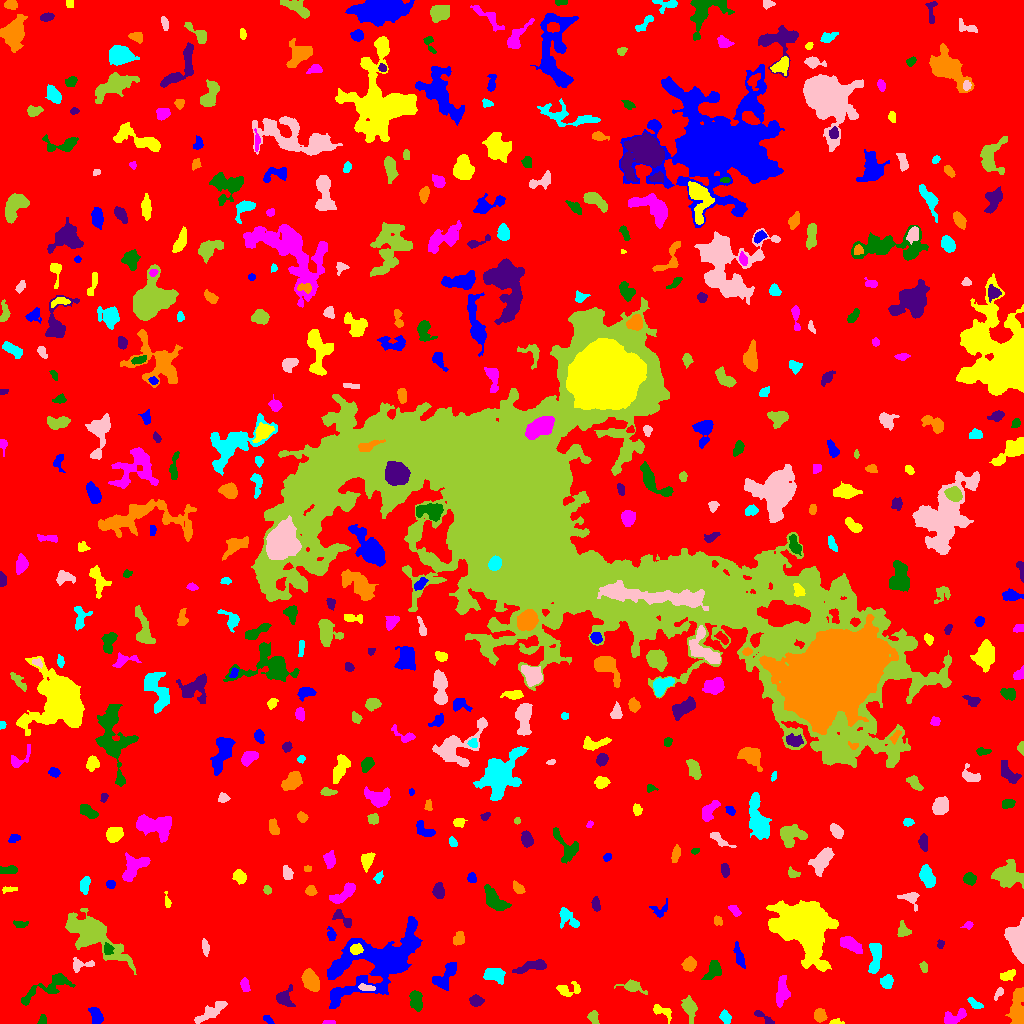

Values plotted in this chart, from the file beside it:
ID, X, Y, A, B, theta, total_flux, mu_max, mu_median, mu_mean, R_fwhm, R_e, R10, R90, x_start, x_end, y_start, y_end, area, greylevel
0, 494.6, 509.7, 302.8, 300.6, -1.026, 1527670, 12.0, 1.0, 1.895, 86.36, 231, 86.8, 380.6, 0, 1023, 0, 1023, 806298, 1.895
1, 267.6, 4.095, 2.921, 1.512, -0.5995, 158.0, 4.0, 2.0, 2.225, 3.949, 2.706, 0.9772, 4.146, 263, 274, 0, 8, 71, 6.225
2, 835.2, 1.317, 3.275, 1.272, 0.05151, 101.0, 5.0, 1.0, 1.603, 2.111, 2.185, 0.7979, 3.656, 829, 844, 0, 5, 63, 7.603
3, 328.5, 1.0, 3.017, 0.969, -0.004261, 115.0, 6.0, 2.0, 2.255, 2.459, 2.034, 0.7979, 3.29, 322, 335, 0, 3, 51, 7.255
4, 42.29, 3.67, 2.583, 1.655, 1.41, 91.0, 2.0, 1.0, 1.247, 4.334, 2.646, 1.128, 3.949, 37, 46, 0, 9, 73, 6.247
5, 762.5, 6.938, 6.469, 1.637, -0.6081, 260.0, 5.0, 2.0, 2.149, 3.568, 3.385, 1.262, 5.412, 754, 774, 0, 13, 121, 9.149
6, 819.8, 8.48, 3.18, 2.75, -1.389, 590.0, 7.0, 4.0, 3.907, 5.015, 3.827, 1.596, 5.944, 814, 827, 1, 15, 151, 7.907
7, 725.5, 6.167, 3.087, 2.152, -1.022, 287.0, 6.0, 2.0, 2.296, 4.029, 3.29, 1.128, 5.14, 719, 731, 0, 14, 125, 8.296
8, 211.1, 11.78, 9.209, 2.606, 0.5697, 873.0, 7.0, 3.0, 2.745, 5.015, 5.809, 2.257, 8.921, 194, 227, 0, 22, 318, 6.745
9, 593.4, 6.226, 3.358, 2.099, -1.347, 283.0, 6.0, 2.0, 2.378, 4.222, 3.29, 1.262, 5.015, 587, 599, 0, 13, 119, 7.378
10, 906.3, 8.693, 2.131, 1.562, 1.384, 140.0, 4.0, 3.0, 2.5, 3.656, 2.326, 0.9772, 3.523, 904, 910, 4, 13, 56, 7.5
11, 95.87, 7.401, 4.628, 2.659, -1.187, 720.0, 8.0, 4.0, 3.83, 5.642, 4.37, 1.693, 6.676, 88, 103, 0, 16, 188, 7.83
12, 661.7, 12.79, 5.292, 2.04, -0.3127, 294.0, 4.0, 2.0, 1.771, 5.412, 3.742, 1.493, 5.863, 653, 671, 0, 19, 166, 6.771
13, 953.4, 5.612, 6.51, 2.714, 0.403, 593.0, 7.0, 2.0, 2.601, 4.687, 4.297, 1.693, 6.933, 944, 966, 0, 15, 228, 7.601
14, 416, 23.58, 5.113, 2.846, -1.427, 763.0, 7.0, 3.0, 3.346, 5.971, 4.853, 1.871, 7.421, 409, 422, 12, 33, 228, 7.346
15, 476, 22.58, 2.881, 2.476, -0.1704, 283.0, 5.0, 2.0, 2.021, 4.222, 3.432, 1.382, 5.232, 469, 484, 17, 29, 140, 7.021
16, 1018, 14.83, 9.223, 3.523, 1.543, 2674, 17.0, 5.0, 6.077, 5.809, 6.077, 2.326, 9.982, 1005, 1023, 0, 36, 440, 10.08
17, 975, 19.59, 4.246, 1.887, -0.5867, 342.0, 6.0, 3.0, 3.0, 4.787, 3.478, 1.262, 5.352, 967, 983, 15, 26, 114, 7.0
18, 998.9, 30.48, 3.2, 1.446, 1.014, 119.0, 4.0, 1.0, 1.469, 3.385, 2.459, 0.7979, 4.029, 994, 1003, 23, 36, 81, 6.469
19, 689.2, 17.11, 3.756, 2.641, -1.017, 866.0, 11.0, 2.0, 3.318, 4.478, 3.868, 1.493, 6.457, 681, 697, 0, 28, 261, 8.318
20, 191, 42.34, 8.484, 4.439, 0.6295, 1988, 12.0, 4.0, 4.518, 6.933, 6.129, 2.394, 9.885, 175, 206, 29, 57, 440, 8.518
21, 379.7, 62.91, 24.96, 12, 0.4283, 24375, 40.0, 6.0, 8.328, 8.74, 14.08, 4.618, 25.71, 327, 422, 15, 107, 2927, 11.33
22, 567.2, 34.02, 6.686, 3.128, 0.04696, 634.0, 7.0, 3.0, 3.048, 4.583, 4.442, 1.693, 7.203, 556, 580, 27, 42, 208, 7.048
23, 244.6, 39.04, 3.066, 1.855, -1.452, 170.0, 4.0, 1.0, 1.504, 3.989, 2.932, 1.128, 4.82, 240, 250, 32, 46, 113, 6.504
24, 47.36, 35.59, 16.14, 3.663, 0.4782, 696.0, 4.0, 1.0, 1.45, 7.999, 5.863, 2.326, 9.674, 21, 75, 18, 50, 480, 6.45
25, 284.2, 25.15, 4.381, 3.873, -1.148, 1091, 12.0, 4.0, 4.723, 5.14, 4.334, 1.693, 7.247, 276, 295, 17, 39, 231, 9.723
26, 310.7, 43, 5.534, 3.368, -1.12, 1422, 10.0, 4.0, 4.514, 7.047, 5.67, 2.257, 8.63, 301, 319, 32, 55, 315, 9.514
27, 887.2, 41.9, 3.02, 2.644, 1.322, 517.0, 8.0, 3.0, 3.335, 4.72, 3.568, 1.382, 5.614, 880, 893, 35, 49, 155, 8.335
28, 365.2, 35.88, 4.183, 1.432, -0.1622, 178.0, 4.0, 1.0, 1.728, 4.029, 2.932, 1.128, 4.853, 358, 375, 33, 40, 103, 10.73
29, 632.5, 36.5, 5.531, 2.612, -0.2308, 449.0, 6.0, 2.0, 2.169, 4.652, 3.989, 1.493, 6.91, 614, 647, 29, 44, 207, 7.169
30, 730.2, 43.34, 2.614, 1.205, -1.524, 97.0, 3.0, 1.0, 1.406, 3.192, 2.257, 0.9772, 3.523, 727, 733, 38, 49, 69, 7.406
31, 447, 48.84, 8.84, 3.64, 0.9845, 526.0, 4.0, 1.0, 1.516, 6.91, 4.983, 2.034, 8.33, 432, 456, 33, 61, 347, 6.516
32, 1008, 47.94, 4.058, 2.149, 0.4421, 238.0, 4.0, 2.0, 1.725, 4.82, 3.613, 1.262, 5.809, 1000, 1015, 43, 54, 138, 7.725
33, 782, 31.62, 7.112, 2.901, 1.481, 1242, 9.0, 4.0, 4.099, 6.257, 5.499, 2.111, 8.5, 776, 790, 16, 48, 303, 8.099
34, 713.7, 53.78, 4.675, 3.173, 1.127, 1039, 12.0, 4.0, 4.403, 5.109, 4.549, 1.693, 7.203, 701, 721, 44, 63, 236, 8.403
35, 532.1, 57.35, 8.427, 2.28, 0.2402, 535.0, 4.0, 2.0, 1.953, 7.114, 4.983, 2.034, 7.858, 512, 546, 50, 64, 274, 6.953
36, 689.3, 59.11, 3.106, 2.845, 0.9525, 795.0, 11.0, 4.0, 4.649, 4.478, 3.785, 1.493, 6.103, 681, 696, 52, 67, 171, 9.649
37, 494.6, 49.14, 5.105, 3.164, -0.2799, 705.0, 6.0, 2.0, 2.67, 6.257, 4.82, 1.871, 7.59, 483, 505, 39, 55, 264, 8.67
38, 79.88, 58.65, 6.207, 2.967, 0.09239, 449.0, 7.0, 2.0, 2.657, 3.656, 3.909, 1.493, 6.358, 73, 94, 51, 66, 169, 7.657
39, 923.9, 56.12, 2.272, 1.755, -1.064, 130.0, 4.0, 2.0, 1.711, 3.613, 2.523, 0.9772, 4.029, 919, 927, 51, 62, 76, 6.711
40, 979.5, 67.38, 2.377, 1.84, -0.1909, 138.0, 4.0, 2.0, 1.725, 3.742, 2.646, 0.9772, 4.222, 973, 985, 64, 71, 80, 6.725
41, 739.3, 66.59, 7.335, 1.961, -1.289, 392.0, 5.0, 2.0, 2.202, 4.029, 4.26, 1.596, 6.58, 733, 745, 55, 82, 178, 7.202
42, 356, 74.13, 2.831, 2.28, 0.1452, 498.0, 9.0, 4.0, 4.049, 4.029, 3.29, 1.262, 5.046, 350, 363, 69, 80, 123, 21.05
43, 850.2, 79.37, 5.824, 2.737, -0.5227, 847.0, 8.0, 3.0, 3.149, 5.836, 5.046, 1.871, 7.878, 840, 862, 70, 87, 269, 8.149
44, 107.5, 74.33, 2.731, 2.085, -1.309, 399.0, 9.0, 4.0, 3.912, 3.478, 2.985, 1.128, 4.754, 104, 114, 69, 81, 102, 12.91
45, 940.5, 79.42, 2.067, 1.568, -1.529, 85.0, 3.0, 2.0, 1.441, 3.141, 2.394, 0.7979, 3.523, 937, 944, 75, 84, 59, 8.441
46, 459.2, 85.14, 3.12, 2.396, 1.33, 512.0, 8.0, 4.0, 3.657, 4.754, 3.432, 1.382, 5.412, 453, 464, 78, 92, 140, 9.657
47, 875.1, 66.39, 8.64, 2.377, 1.517, 878.0, 7.0, 2.0, 2.796, 5.944, 4.886, 1.954, 7.818, 868, 881, 50, 80, 314, 7.796
48, 205.2, 76.26, 3.871, 1.486, -1.441, 419.0, 9.0, 3.0, 3.916, 3.523, 2.985, 1.128, 4.951, 202, 209, 67, 85, 107, 7.916
49, 903.1, 92.71, 3.489, 3.059, -1.196, 181.0, 3.0, 1.0, 1.223, 4.146, 3.613, 1.382, 5.642, 897, 911, 87, 103, 148, 6.223
50, 235.5, 92.21, 2.28, 1.723, 0.03973, 127.0, 3.0, 2.0, 1.868, 3.909, 2.585, 1.128, 3.785, 231, 240, 89, 96, 68, 7.868
51, 331.2, 89.48, 3.243, 2.099, -1.283, 212.0, 5.0, 2.0, 2.078, 2.932, 3.09, 1.128, 5.015, 327, 336, 83, 97, 102, 7.078
52, 802.4, 96.41, 14.48, 10.88, -0.85, 23881, 29.0, 7.0, 8.901, 13.13, 13.84, 5.323, 23.84, 766, 838, 52, 123, 2683, 12.9
53, 967.8, 98.33, 2.438, 1.671, 0.4596, 104.0, 4.0, 1.0, 1.552, 3.241, 2.459, 0.9772, 3.868, 960, 973, 94, 102, 67, 7.552
54, 20.24, 99.25, 4.006, 1.725, -0.03857, 200.0, 3.0, 2.0, 2.174, 4.951, 3.241, 1.382, 4.82, 13, 28, 96, 103, 92, 9.174
55, 341.6, 105.3, 6.497, 2.639, -0.652, 349.0, 5.0, 2.0, 2.065, 4.107, 3.949, 1.493, 6.408, 332, 351, 96, 114, 169, 7.065
56, 717.7, 102.7, 2.241, 1.957, -1.137, 114.0, 3.0, 2.0, 1.462, 3.613, 2.646, 0.9772, 3.989, 714, 722, 98, 108, 78, 6.462
57, 568.9, 105, 7.187, 3.258, -0.7482, 434.0, 8.0, 1.0, 1.75, 3.385, 4.029, 1.382, 6.507, 559, 579, 95, 116, 248, 6.75
58, 1017, 83.24, 9.147, 4.211, -1.379, 3289, 12.0, 7.0, 6.253, 10.33, 7.442, 3.038, 10.97, 1004, 1023, 60, 106, 526, 10.25
59, 91.72, 89.63, 16.43, 6.416, -0.6268, 6619, 17.0, 4.0, 4.874, 8.686, 9.707, 3.613, 17.13, 65, 136, 49, 115, 1358, 8.874
... 470 more rows
